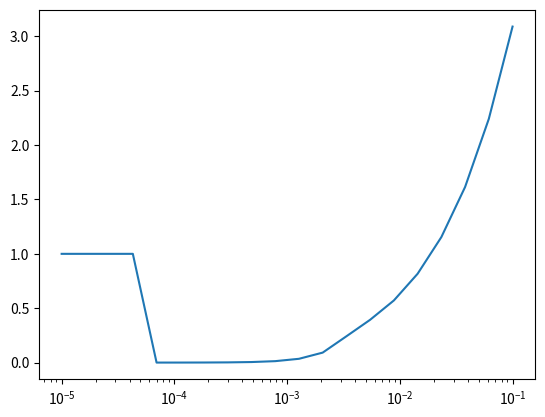

Write Python code to recreate this figure.
#!/Library/Frameworks/Python.framework/Versions/3.10/bin/python3

import numpy as np
import matplotlib.pyplot as plt
import sys


def ColebrookEqualsZeroIfCorrect(Re,epsOverD,fd):
    return -2.0*np.sqrt(fd)*np.log10(epsOverD/3.7+2.5/(Re*np.sqrt(fd)))-1.0

def solveImplicitColebrook(Re,epsOverD,f0=0.03):
    fstep = 1.001
    solverURF = .3
    tolerance = 1e-6
    Err = ColebrookEqualsZeroIfCorrect(Re,epsOverD,f0)
    nSteps = 0
    while abs(Err) > tolerance:
        Err = ColebrookEqualsZeroIfCorrect(Re,epsOverD,f0)
        dErr_df = (ColebrookEqualsZeroIfCorrect(Re,epsOverD,f0*fstep)-Err)/(f0*(fstep-1.0))
        f1 = f0 - Err/dErr_df
        f0 = f0*(1-solverURF) + solverURF*f1
        
        nSteps += 1
        if nSteps > 1000:
            return 1.0
        #print('f0: ',f0, ' f1: ',f1,' Err: ',Err,' dEdf: ',dErr_df)

    return f0

def getFrictionFactor(Re,epsOverD=0,f0=0.03):
    ReTransition = 1000

    if Re < ReTransition:
        f_d = 64/Re
    else:
        f_d = solveImplicitColebrook(Re,epsOverD,f0)
    return f_d



def myLogSpace(a,b,n):
    alpha = np.power(b/a,1/(n-1))
    vec = np.zeros(n)
    for i in range(0,n):
        vec[i] = a*np.power(alpha,i)
    return vec


def plotMoodyChart(ReVals,epsVals):
    n = len(ReVals)
    m = len(epsVals)
    fvals_forChart = np.zeros([n,m])
    f0= 0.03
    for i,Re in enumerate(ReVals):
        for j,eps in enumerate(epsVals):
            f0 = getFrictionFactor(Re,eps,f0)
            fvals_forChart[i,j] = f0


    print(fvals_forChart)
    print(np.log10(10))
    for j, eps in enumerate(epsVals):
        plt.loglog(ReVals, fvals_forChart[:,j], '-', label=f'eps/D: {eps:.2f}')
    plt.xlabel('Reynolds Number (-)')
    plt.ylabel('Friction Factor (-)')
    plt.title('Moody Chart')
    plt.legend()

    plt.show()

def calcPressureLoss(Velocity,rho,mu,Diam,Length,eps=0,f0=.03):
    Re = rho*Velocity*Diam/mu
    f0 = getFrictionFactor(Re,eps/Diam,f0)
    return rho*Velocity*Velocity*Length*f0/(2*Diam), f0

def solvePipeVelocity(deltaP,rho,mu,Length,Diam,eps=0,fguess=0.03):
    sign =1
    if deltaP < 0:
        deltaP = -1*deltaP

    U0 = 0.01
    dP0,f0 = calcPressureLoss(U0,rho,mu,Diam,Length,eps,fguess)
    Ustep = 1.001
    solverURF = .5
    tolerance = 1e-4
    Err = (dP0 - deltaP)/deltaP
    nSteps =0
    while abs(Err) > tolerance:
        dPstar, f0 = calcPressureLoss(U0*Ustep,rho,mu,Diam,Length,eps,f0)
        ErrStar = (dPstar - deltaP)/deltaP
        dErr_dU = (ErrStar-Err)/(U0*(Ustep-1.0))
        U1 = U0 - Err/dErr_dU
        U0 = U0*(1-solverURF) + solverURF*U1
        U0 = max(1e-4,U0)
        dP0, f0 = calcPressureLoss(U0,rho,mu,Diam,Length,eps,f0)
        Err = (dP0-deltaP)/deltaP
        nSteps += 1
        if nSteps > 100:
            return 1.0,1.0
        #print(U0,U1,f0, Err)

    return U0, f0

def solveBuoyantFlowLoop(Qdot,Thot, rho, drho_dT, cp, mu, dmu_dT, U0, pipeDiam, totalPipeLength, deltaH, f0=.03):
    #f0 = 0.03
    gravity = 9.81                                 # NaK Bulk Velocity First Guess
    solverURF = .3
    tolerance = 1e-4
    Err = 1
    steps = 0
    maxSteps = 50
    Apipe = np.pi*0.25*np.power(pipeDiam,2)
    while abs(Err) > tolerance and steps < maxSteps:
        steps +=1
        mdot0 = rho*U0*Apipe                  # Flow Rate kg/s
        deltaT = Qdot/(mdot0*cp)   #temperature change across heat exchanger
        Tcold = Thot-deltaT
        delta_rho = -1*deltaT*drho_dT         # NaK density change responsible for driving natural convection
        deltaP = delta_rho*gravity*deltaH       # Natural Convection driving pressure
        rhoCold = rho + drho_dT*(Tcold-300)
        rhoHot =  rho + drho_dT*(Thot-300)
        muCold = mu + dmu_dT*(Tcold-300)
        muHot =  mu + dmu_dT*(Thot-300)
        rhoEff = 0.5*(rhoCold + rhoHot)   # average density in the flow loop
        muEff  = 0.5*(muCold + muHot)      # average viscosity in the flow loop    
        U1,f0 = solvePipeVelocity(deltaP,rhoEff,muEff,totalPipeLength,pipeDiam,0,f0)  #Calculate the updated velocity and
        U0 = U0*(1-solverURF)+U1*solverURF
        Err = U1-U0
    #print('Step: ',steps,' Err: ',Err,' U0: ',U0,' f0: ',f0,' U1: ',U1,' deltaT: ',deltaT,' Tcold: ',Tcold)
    return mdot0, U1, Tcold, rhoEff, muEff, f0






if __name__ == '__main__':

    rho = 1000
    grav = 9.8
    h = 1.4
    Dmin = .00001
    Dmax = .1
    DVec = myLogSpace(Dmin,Dmax,20)
    UVec = 0*DVec
    eps = 0
    L = 20
    mu = 1e-3
    f0 = .03
    for i, D in enumerate(DVec):
        U,f0 = solvePipeVelocity(rho*grav*h,rho,mu,L,D,eps/D,f0)
        UVec[i] = U
        print(D,U)
    plt.semilogx(DVec,UVec)
    plt.show()



    if '--plot' in sys.argv:
        ReMin = 100
        ReMax = 1e8
        epsMin = 1e-6
        epsMax = .01
        nReSteps = 100
        nepsSteps = 5
        ReVals = myLogSpace(ReMin,ReMax,nReSteps)
        epsVals = myLogSpace(epsMin,epsMax,nepsSteps)
        print(ReVals,epsVals)

        plotMoodyChart(ReVals,epsVals)
